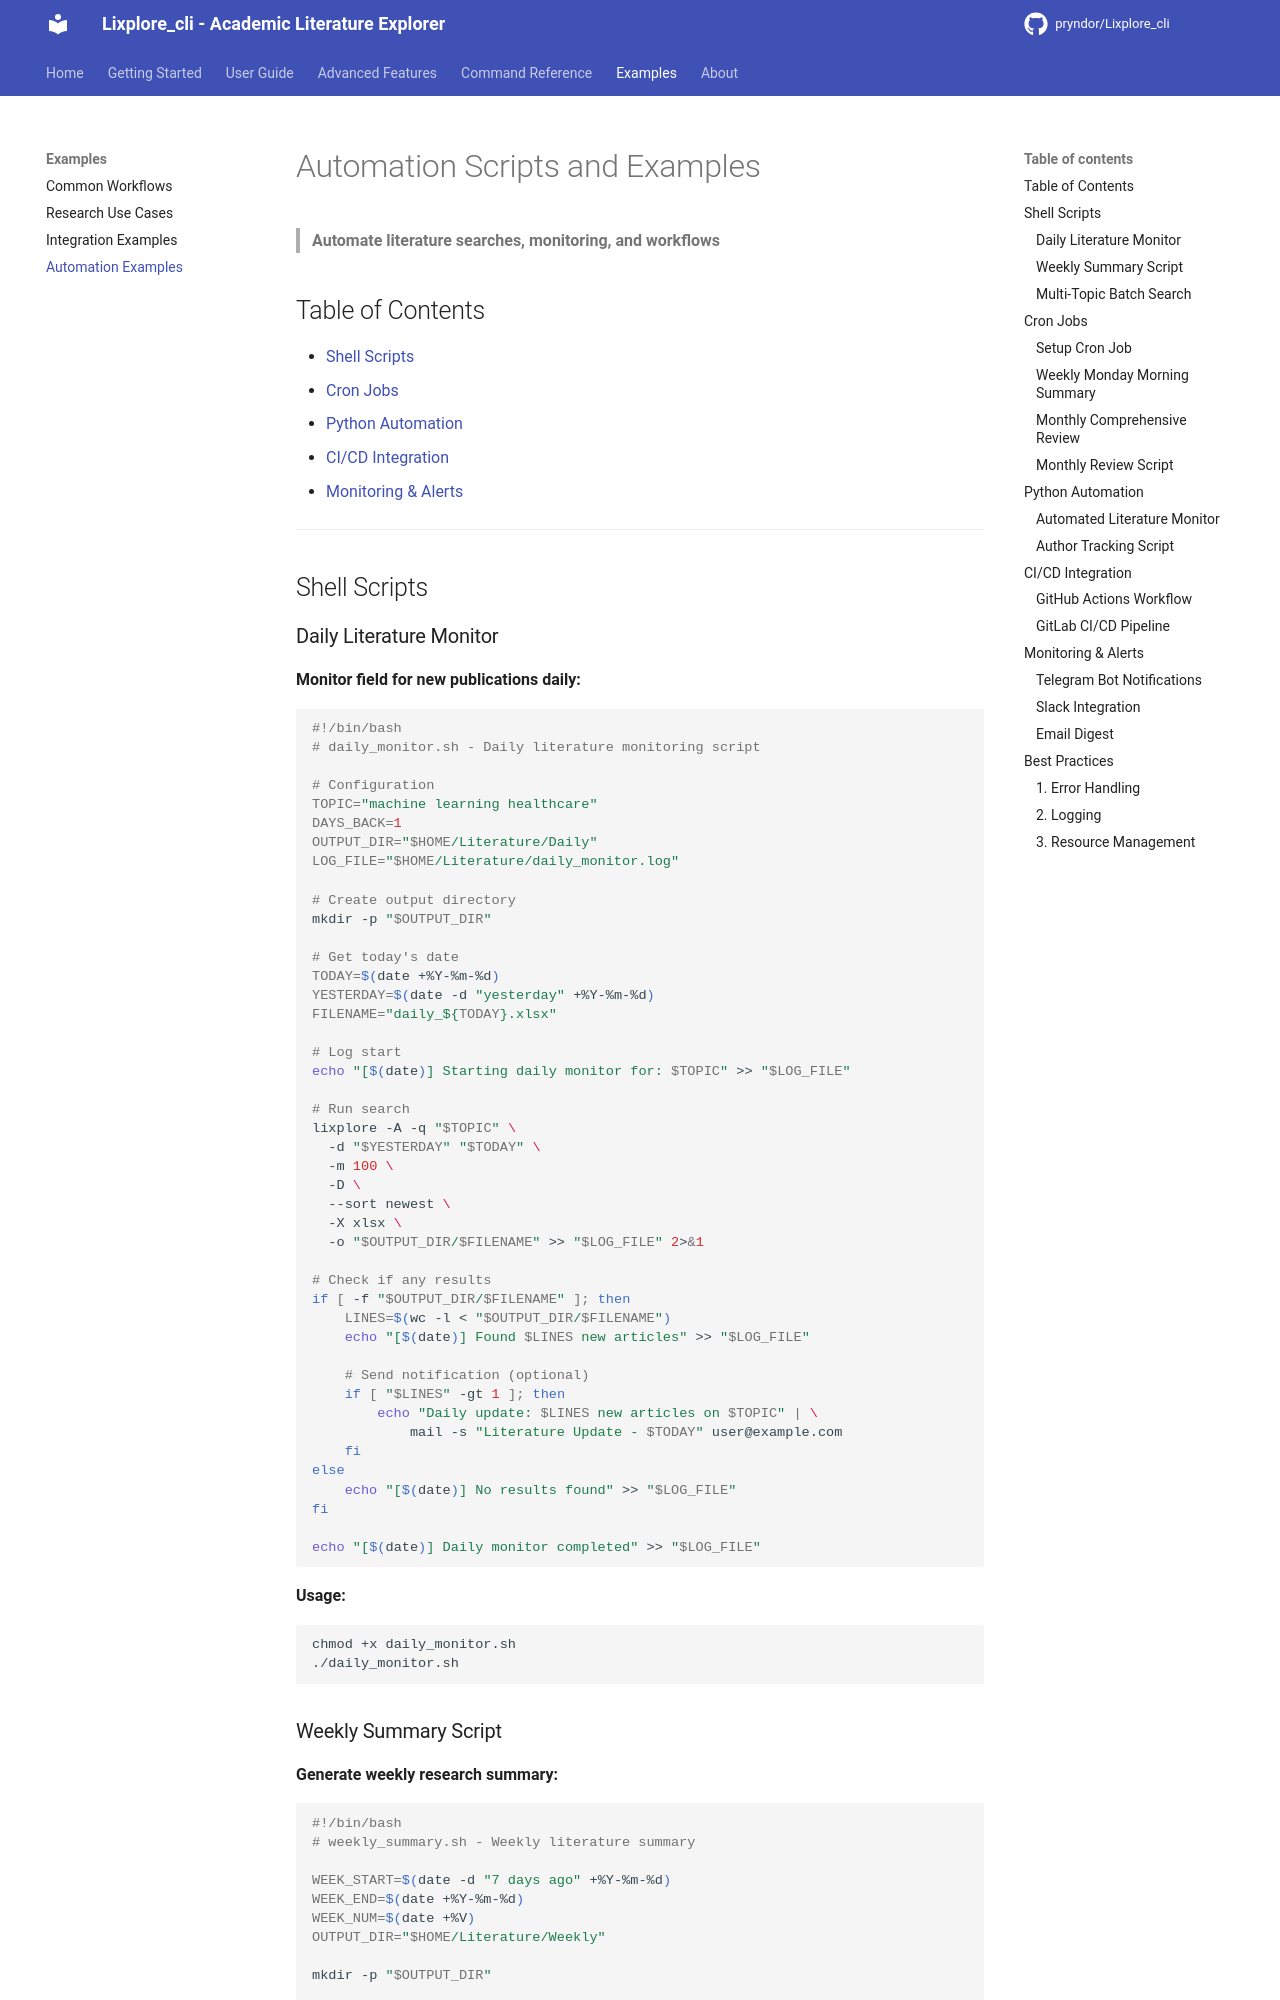

repository: pryndor/Lixplore_cli · page: examples/automation-examples/index.html · generator: mkdocs

# Automation Scripts and Examples

> **Automate literature searches, monitoring, and workflows**

## Table of Contents

- [Shell Scripts](#shell-scripts)
- [Cron Jobs](#cron-jobs)
- [Python Automation](#python-automation)
- [CI/CD Integration](#cicd-integration)
- [Monitoring & Alerts](#monitoring--alerts)

---

## Shell Scripts

### Daily Literature Monitor

**Monitor field for new publications daily:**

```bash
#!/bin/bash
# daily_monitor.sh - Daily literature monitoring script

# Configuration
TOPIC="machine learning healthcare"
DAYS_BACK=1
OUTPUT_DIR="$HOME/Literature/Daily"
LOG_FILE="$HOME/Literature/daily_monitor.log"

# Create output directory
mkdir -p "$OUTPUT_DIR"

# Get today's date
TODAY=$(date +%Y-%m-%d)
YESTERDAY=$(date -d "yesterday" +%Y-%m-%d)
FILENAME="daily_${TODAY}.xlsx"

# Log start
echo "[$(date)] Starting daily monitor for: $TOPIC" >> "$LOG_FILE"

# Run search
lixplore -A -q "$TOPIC" \
  -d "$YESTERDAY" "$TODAY" \
  -m 100 \
  -D \
  --sort newest \
  -X xlsx \
  -o "$OUTPUT_DIR/$FILENAME" >> "$LOG_FILE" 2>&1

# Check if any results
if [ -f "$OUTPUT_DIR/$FILENAME" ]; then
    LINES=$(wc -l < "$OUTPUT_DIR/$FILENAME")
    echo "[$(date)] Found $LINES new articles" >> "$LOG_FILE"

    # Send notification (optional)
    if [ "$LINES" -gt 1 ]; then
        echo "Daily update: $LINES new articles on $TOPIC" | \
            mail -s "Literature Update - $TODAY" user@example.com
    fi
else
    echo "[$(date)] No results found" >> "$LOG_FILE"
fi

echo "[$(date)] Daily monitor completed" >> "$LOG_FILE"
```

**Usage:**
```bash
chmod +x daily_monitor.sh
./daily_monitor.sh
```
